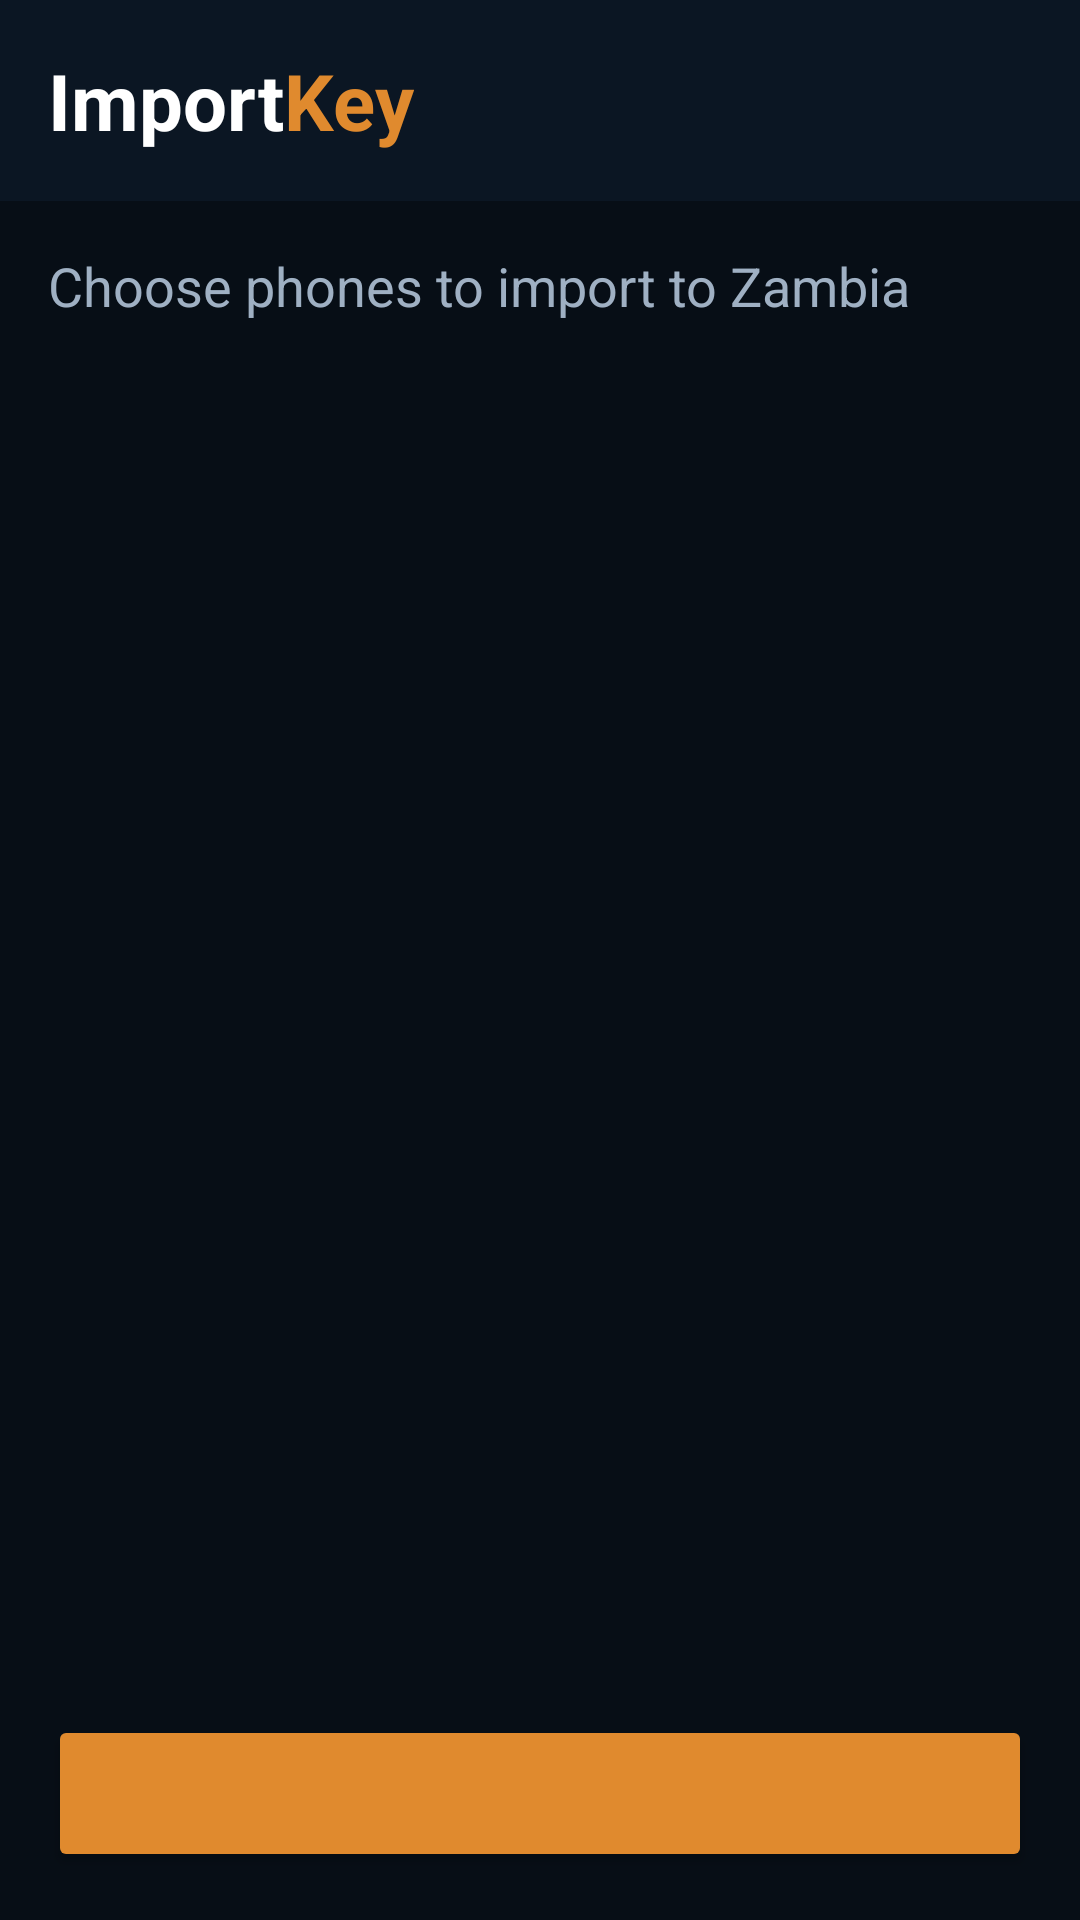

Reconstruct the res/layout file that produces this screen, plus the resources it refers to.
<!-- AndroidManifest.xml: application theme Theme.ImportKey -->
<!-- res/layout/activity_main.xml -->
<?xml version="1.0" encoding="utf-8"?>
<LinearLayout xmlns:android="http://schemas.android.com/apk/res/android"
    android:layout_width="match_parent"
    android:layout_height="match_parent"
    android:background="@color/bg"
    android:orientation="vertical">

    <LinearLayout
        android:layout_width="match_parent"
        android:layout_height="wrap_content"
        android:background="@color/navy"
        android:orientation="horizontal"
        android:padding="16dp">

        <TextView
            android:layout_width="wrap_content"
            android:layout_height="wrap_content"
            android:text="Import"
            android:textColor="@color/text_light"
            android:textSize="26sp"
            android:textStyle="bold" />

        <TextView
            android:layout_width="wrap_content"
            android:layout_height="wrap_content"
            android:text="Key"
            android:textColor="@color/orange"
            android:textSize="26sp"
            android:textStyle="bold" />
    </LinearLayout>

    <TextView
        android:layout_width="match_parent"
        android:layout_height="wrap_content"
        android:padding="16dp"
        android:text="Choose phones to import to Zambia"
        android:textColor="@color/text_muted"
        android:textSize="18sp" />

    <ScrollView
        android:layout_width="match_parent"
        android:layout_height="0dp"
        android:layout_weight="1">

        <LinearLayout
            android:id="@+id/phoneContainer"
            android:layout_width="match_parent"
            android:layout_height="wrap_content"
            android:orientation="vertical"
            android:paddingLeft="16dp"
            android:paddingRight="16dp" />
    </ScrollView>

    <Button
        android:id="@+id/btnContinue"
        android:layout_width="match_parent"
        android:layout_height="wrap_content"
        android:layout_margin="16dp"
        android:backgroundTint="@color/orange"
        android:padding="14dp"
        android:textColor="@color/navy"
        android:textSize="18sp"
        android:textStyle="bold" />
</LinearLayout>
<!-- resources referenced by this layout -->
<resources>
  <color name="bg">#070E16</color>
  <color name="navy">#0B1623</color>
  <color name="orange">#E08A2E</color>
  <color name="text_light">#FFFFFF</color>
  <color name="text_muted">#9FB0C3</color>
  <style name="Theme.ImportKey" parent="Base.Theme.ImportKey" />
  <style name="Base.Theme.ImportKey" parent="Theme.Material3.DayNight.NoActionBar">
          
          
      </style>
</resources>
